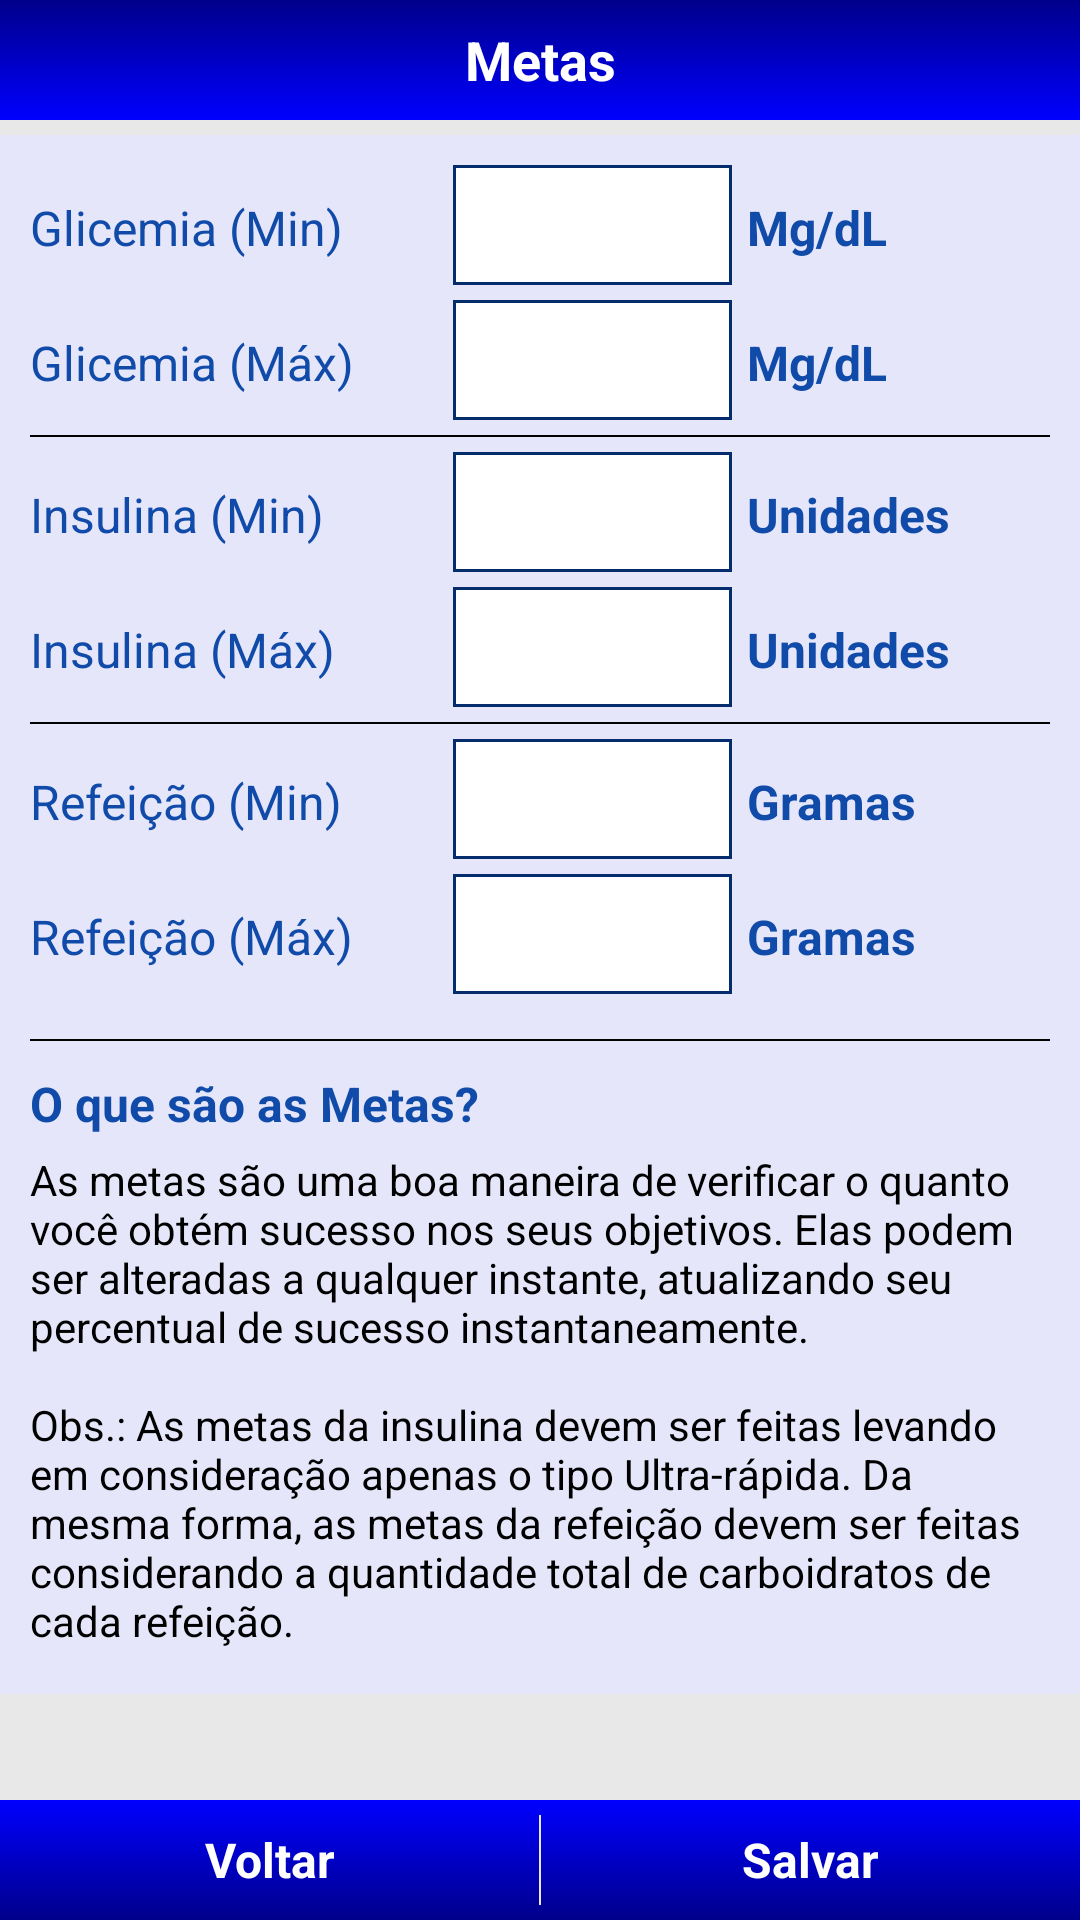

Android layout source for this screen:
<!-- AndroidManifest.xml: application theme AppTheme -->
<!-- res/layout/metas_inserir.xml -->
<?xml version="1.0" encoding="utf-8"?>

<LinearLayout xmlns:android="http://schemas.android.com/apk/res/android"
    android:layout_width="match_parent"
    android:layout_height="match_parent"
    android:orientation="vertical" 
    android:background="@color/cinza_claro">
    <LinearLayout android:layout_width="fill_parent" android:layout_height="40dp" 
	    android:layout_marginBottom="5dp"
	    android:background="@drawable/topo">
		<TextView android:layout_width="match_parent"
		         android:layout_height="match_parent"
		         android:text="@string/titulo_metas"
		         style="@style/fonte_titulo"/>
	</LinearLayout>
	
    <RelativeLayout android:layout_width="fill_parent"
        android:layout_height="fill_parent"
        android:gravity="center_horizontal">		    
	    <ScrollView android:layout_width="fill_parent"
	        android:layout_height="wrap_content"
	        android:layout_alignParentTop="true"
	        android:layout_above="@id/bottom">
		    <TableLayout android:layout_width="fill_parent" 
		        android:layout_height="wrap_content"
		        android:padding="10dp"
		        android:background="@color/gelo"
		        android:stretchColumns="0,1,2"
		        android:layout_gravity="center_horizontal">  	        
		        <TableRow android:layout_gravity="left"
		            android:layout_marginBottom="5dp">
		            <TextView android:text="@string/metas_g_inicial"
		                style="@style/fonte_perfil"
		                android:textStyle="normal"/>
		           	<EditText android:id="@+id/metas_g_inicial"
		           	    android:inputType="number"
		           	    android:layout_height="40dp"
		           	    android:layout_width="60dp"
						style="@style/fonte_editText_perfil"
						android:background="@drawable/editext"
						android:gravity="center"/>
		           	<TextView android:text="@string/metas_mg_dl"
		                style="@style/fonte_perfil"
		                android:layout_marginLeft="5dp"/>
		        </TableRow >
		        <TableRow android:layout_gravity="left">
		            <TextView android:text="@string/metas_g_final"
		                style="@style/fonte_perfil"
		                android:textStyle="normal"/>
		           	<EditText android:id="@+id/metas_g_final"
		           	    android:inputType="number"
		           	    android:layout_height="40dp"
		           	    android:layout_width="60dp"
						style="@style/fonte_editText_perfil"
						android:background="@drawable/editext"
						android:gravity="center"/>
		           	<TextView android:text="@string/metas_mg_dl"
		                style="@style/fonte_perfil"
		                android:layout_marginLeft="5dp"/>
		        </TableRow >	                	        
		        <View android:layout_width="fill_parent" 
		            android:layout_height="0.8dp" 
		            android:background="#000" 
		            android:layout_marginTop="5dp" 
		            android:layout_marginBottom="5dp"/>	        
		        <TableRow android:layout_gravity="left"
		            android:layout_marginBottom="5dp">
		            <TextView android:text="@string/metas_i_inicial"
		                style="@style/fonte_perfil"
		                android:textStyle="normal"/>
		           	<EditText android:id="@+id/metas_i_inicial"
		           	    android:inputType="number"
		           	    android:layout_height="40dp"
		           	    android:layout_width="60dp"
						style="@style/fonte_editText_perfil"
						android:background="@drawable/editext"
						android:gravity="center"/>
		           	<TextView android:text="@string/metas_unidades"
		                style="@style/fonte_perfil"
		                android:layout_marginLeft="5dp"/>
		        </TableRow >
		        <TableRow android:layout_gravity="left">
		            <TextView android:text="@string/metas_i_final"
		                style="@style/fonte_perfil"
		                android:textStyle="normal"/>
		           	<EditText android:id="@+id/metas_i_final"
		           	    android:inputType="number"
		           	    android:layout_height="40dp"
		           	    android:layout_width="60dp"
						style="@style/fonte_editText_perfil"
						android:background="@drawable/editext"
						android:gravity="center"/>
		           	<TextView android:text="@string/metas_unidades"
		                style="@style/fonte_perfil"
		                android:layout_marginLeft="5dp"/>
		        </TableRow >	
		                	        
		        <View android:layout_width="fill_parent" 
		            android:layout_height="0.8dp" 
		            android:background="#000" 
		             android:layout_marginTop="5dp" 
		             android:layout_marginBottom="5dp"/>
		       
		        <TableRow android:layout_gravity="left"
		            android:layout_marginBottom="5dp">
		            <TextView android:text="@string/metas_c_inicial"
		                style="@style/fonte_perfil"
		                android:textStyle="normal"/>
		           	<EditText android:id="@+id/metas_c_inicial"
		           	    android:inputType="number"
		           	    android:layout_height="40dp"
		           	    android:layout_width="60dp"
						style="@style/fonte_editText_perfil"
						android:background="@drawable/editext"
						android:gravity="center"/>
		           	<TextView android:text="@string/metas_gramas"
		                style="@style/fonte_perfil"
		                android:layout_marginLeft="5dp"/>
		        </TableRow >
		        <TableRow android:layout_gravity="left"
		            android:layout_marginBottom="10dp">
		            <TextView android:text="@string/metas_c_final"
		                style="@style/fonte_perfil"
		                android:textStyle="normal"/>
		           	<EditText android:id="@+id/metas_c_final"
		           	    android:inputType="number"
		           	    android:layout_height="40dp"
		           	    android:layout_width="60dp"
						style="@style/fonte_editText_perfil"
						android:background="@drawable/editext"
						android:gravity="center"/>
		           	<TextView android:text="@string/metas_gramas"
		                style="@style/fonte_perfil"
		                android:layout_marginLeft="5dp"/>
		        </TableRow >
		        <View android:layout_width="fill_parent" 
		            android:layout_height="0.8dp" 
		            android:background="#000" 
		            android:layout_marginTop="5dp" 
		            android:layout_marginBottom="10dp"/>
		        <TextView style="@style/fonte_perfil"
		            android:text="@string/metas_info_titulo"
		            android:textStyle="bold"
		            android:layout_marginBottom="5dp"/>
		        <TextView android:text="@string/metas_obs"
		            style="@style/fonte_perfil"
		            android:textSize="14sp"
				    android:textColor="#000"
		            android:textStyle="normal"
		            android:layout_marginBottom="5dp"/>       
		    </TableLayout>   
	    </ScrollView>
	    
	    
	    <LinearLayout android:id="@id/bottom"
	        android:layout_alignParentBottom="true"
	        android:layout_width="fill_parent"
			android:layout_height="wrap_content"
		    android:background="@drawable/botao"
		    android:orientation="horizontal">				
		    <Button style="@style/tema_botao" 
		        android:layout_width="0dp"
		        android:layout_weight="1"
		        android:layout_height="40dp"
		        android:text="@string/b_voltar" 
				android:gravity="center"
				android:onClick="voltar"/>	
			<View android:layout_width="0.6dp" 
	            android:layout_height="fill_parent" 
	            android:layout_marginTop="5dp"
			    android:layout_marginBottom="5dp" 
			    android:background="@color/cinza_claro"/>						
		    <Button style="@style/tema_botao" 
		        android:layout_width="0dp"
		        android:layout_weight="1"
		        android:layout_height="40dp"
		        android:text="@string/b_salvar" 
				android:gravity="center"
				android:onClick="salvar"/>	
		</LinearLayout>
	</RelativeLayout>
</LinearLayout>
<!-- resources referenced by this layout -->
<resources>
  <color name="cinza_claro">#E8E8E8</color>
  <color name="gelo">#E6E6FA</color>
  <!-- drawable botao (drawable-hdpi) -->
  <?xml version="1.0" encoding="UTF-8"?>
  
  
  
  
  <shape xmlns:android="http://schemas.android.com/apk/res/android">
      
     <gradient
         android:angle="90"  
         android:endColor="#0000FF"  
         android:startColor="#00008B"/>   
      
  </shape>
  <!-- drawable editext (drawable-hdpi) -->
  <?xml version="1.0" encoding="UTF-8"?>
  
  
  
  
  <shape xmlns:android="http://schemas.android.com/apk/res/android">
      
     <solid android:color="#fff"/> 
   
     <stroke
         android:width="1dp"
         android:color="#052D6E" />
     
  
      
  
      
  
      
  </shape>
  <!-- drawable topo (drawable-hdpi) -->
  <?xml version="1.0" encoding="UTF-8"?>
  
  
  
  
  <shape xmlns:android="http://schemas.android.com/apk/res/android">
      
     <gradient
         android:angle="90"  
         android:endColor="#00008B"  
         android:startColor="#0000FF" />      
  
      
  </shape>
  <string name="b_salvar">Salvar</string>
  <string name="b_voltar">Voltar</string>
  <string name="metas_c_final">Refeição (Máx)</string>
  <string name="metas_c_inicial">Refeição (Min)</string>
  <string name="metas_g_final">Glicemia (Máx)</string>
  <string name="metas_g_inicial">Glicemia (Min)</string>
  <string name="metas_gramas">Gramas</string>
  <string name="metas_i_final">Insulina (Máx)</string>
  <string name="metas_i_inicial">Insulina (Min)</string>
  <string name="metas_info_titulo">O que são as Metas?</string>
  <string name="metas_mg_dl">Mg/dL</string>
  <string name="metas_obs">As metas são uma boa maneira de verificar o quanto você obtém sucesso nos seus objetivos. Elas podem ser alteradas a qualquer instante, atualizando seu percentual de sucesso instantaneamente.\n\nObs.: As metas da insulina devem ser feitas levando em consideração apenas o tipo Ultra-rápida. Da mesma forma, as metas da refeição devem ser feitas considerando a quantidade total de carboidratos de cada refeição.</string>
  <string name="metas_unidades">Unidades</string>
  <string name="titulo_metas">Metas</string>
  <style name="fonte_editText_perfil" paren="@android:style/TextAppearance">
      <item name="android:textSize">18sp</item> 
      <item name="android:textColor">#000</item>
      <item name="android:textStyle">bold</item>
  </style>
  <style name="fonte_perfil" paren="@android:style/TextAppearance">
      <item name="android:textSize">16sp</item> 
      <item name="android:textColor">#104BA9</item>
      <item name="android:textStyle">bold</item>
      <item name="android:gravity">left</item>   
  </style>
  <style name="fonte_titulo" paren="@android:style/TextAppearance">
      <item name="android:textSize">18sp</item> 
      <item name="android:textColor">#fff</item>
      <item name="android:gravity">center</item>
      <item name="android:textStyle">bold</item>
  </style>
  <style name="tema_botao" parent="android:style/Widget.Button">
  	<item name="android:background">@drawable/shapebutton</item>
  	<item name="android:textColor">#fff</item>	
  	<item name="android:textStyle">bold</item>
  	<item name="android:textSize">16sp</item>
  </style>
  <style name="AppTheme" parent="AppBaseTheme">
           <item name="android:textViewStyle">@style/fonte_do_app</item> 
      </style>
  <style name="AppBaseTheme" parent="@android:style/Theme.Light.NoTitleBar.Fullscreen">
  
      </style>
  <style name="fonte_do_app" parent="@android:style/TextAppearance">
      <item name="android:textSize">12sp</item> 
      <item name="android:textColor">#C1CDC1</item>
      <item name="android:inputType">none</item>
  	<item name="android:textIsSelectable">false</item>   
  </style>
  <!-- drawable botao2 (drawable-hdpi) -->
  <?xml version="1.0" encoding="UTF-8"?>
  
  
  
  
  <shape xmlns:android="http://schemas.android.com/apk/res/android">
      
      <solid android:color="#FFAA73"/>
   
     <stroke
         android:width="0.5dp"
         android:color="#FFFFFF" />
      
  
      
  
      
  </shape>
</resources>
